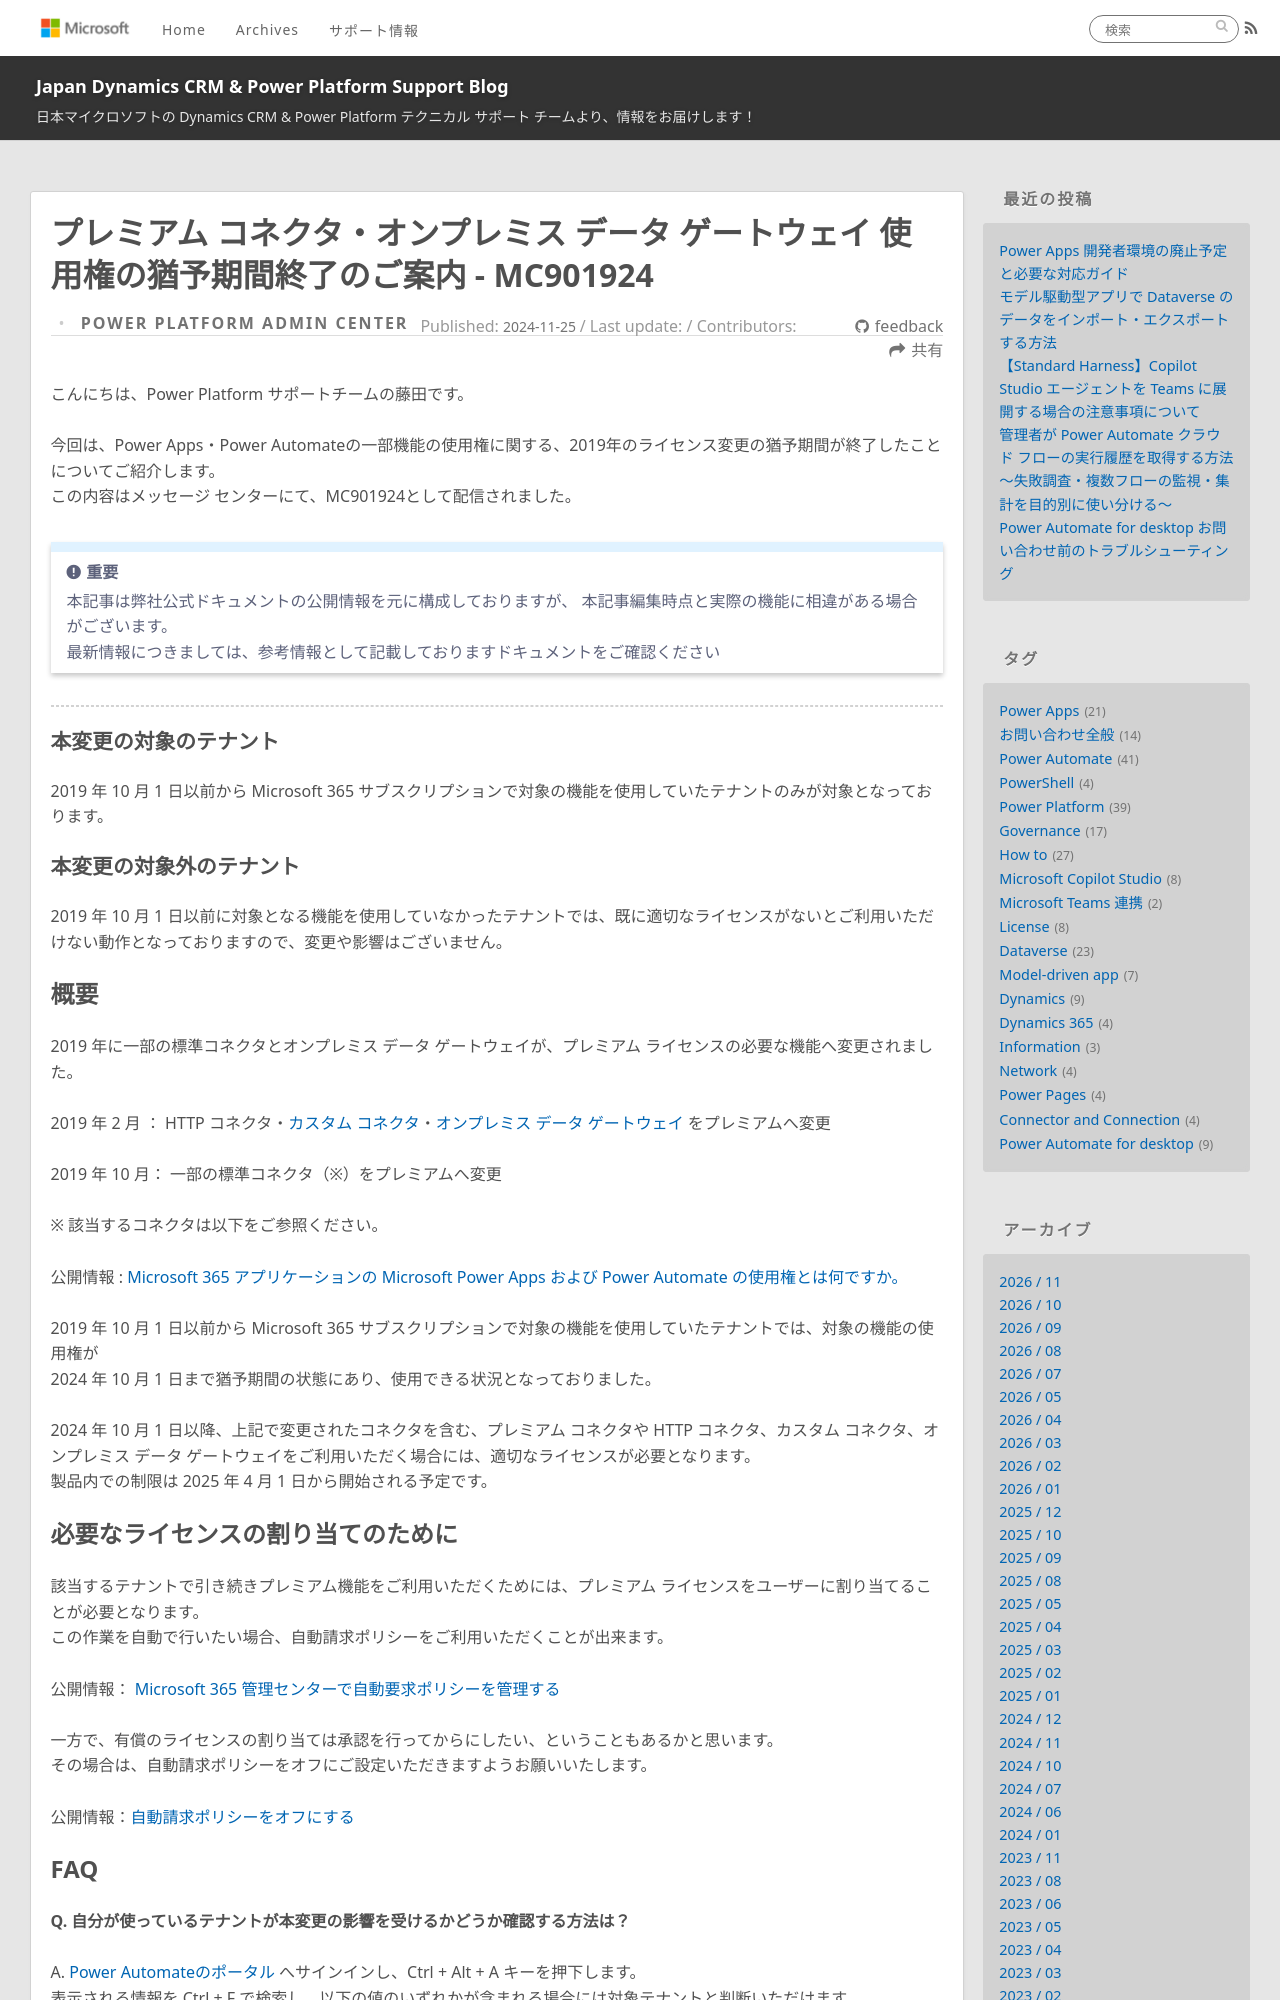

repository: jpdynamicscrm/blog · page: powerplatform/MC901924/index.html · generator: jekyll

---
title: プレミアム コネクタ・オンプレミス データ ゲートウェイ 使用権の猶予期間終了のご案内 - MC901924
date: 2024-11-25 00:00:00
tags:
  - Power Platform
  - License
  - Information
categories:
  - [Power Platform Admin Center]
---

# プレミアム コネクタ・オンプレミス データ ゲートウェイ 使用権の猶予期間終了のご案内 - MC901924
<!-- ここに 導入部分 -->
こんにちは、Power Platform サポートチームの藤田です。

今回は、Power Apps・Power Automateの一部機能の使用権に関する、2019年のライセンス変更の猶予期間が終了したことについてご紹介します。
この内容はメッセージ センターにて、MC901924として配信されました。

<!-- more -->

<!-- ここに Read more 以降の文章 -->
> [!IMPORTANT]
> 本記事は弊社公式ドキュメントの公開情報を元に構成しておりますが、 本記事編集時点と実際の機能に相違がある場合がございます。
> 最新情報につきましては、参考情報として記載しておりますドキュメントをご確認ください

---
### 本変更の対象のテナント

2019 年 10 月 1 日以前から Microsoft 365 サブスクリプションで対象の機能を使用していたテナントのみが対象となっております。

### 本変更の対象外のテナント

2019 年 10 月 1 日以前に対象となる機能を使用していなかったテナントでは、既に適切なライセンスがないとご利用いただけない動作となっておりますので、変更や影響はございません。

## 概要

2019 年に一部の標準コネクタとオンプレミス データ ゲートウェイが、プレミアム ライセンスの必要な機能へ変更されました。


2019 年 2 月 ： HTTP コネクタ・[カスタム コネクタ](https://learn.microsoft.com/ja-jp/connectors/custom-connectors/)・[オンプレミス データ ゲートウェイ](https://learn.microsoft.com/ja-jp/data-integration/gateway/service-gateway-onprem) をプレミアムへ変更

2019 年 10 月： 一部の標準コネクタ（※）をプレミアムへ変更

※ 該当するコネクタは以下をご参照ください。<br>
   公開情報 : [Microsoft 365 アプリケーションの Microsoft Power Apps および Power Automate の使用権とは何ですか。](https://learn.microsoft.com/ja-jp/power-platform/admin/powerapps-flow-licensing-faq#what-are-microsoft-power-apps-and-power-automate-use-rights-for-microsoft-365-applications)


2019 年 10 月 1 日以前から Microsoft 365 サブスクリプションで対象の機能を使用していたテナントでは、対象の機能の使用権が
2024 年 10 月 1 日まで猶予期間の状態にあり、使用できる状況となっておりました。


2024 年 10 月 1 日以降、上記で変更されたコネクタを含む、プレミアム コネクタや HTTP コネクタ、カスタム コネクタ、オンプレミス データ ゲートウェイをご利用いただく場合には、適切なライセンスが必要となります。
製品内での制限は 2025 年 4 月 1 日から開始される予定です。


## 必要なライセンスの割り当てのために

該当するテナントで引き続きプレミアム機能をご利用いただくためには、プレミアム ライセンスをユーザーに割り当てることが必要となります。
この作業を自動で行いたい場合、自動請求ポリシーをご利用いただくことが出来ます。

公開情報： [Microsoft 365 管理センターで自動要求ポリシーを管理する](https://learn.microsoft.com/ja-jp/microsoft-365/commerce/licenses/manage-auto-claim-policies?view=o365-worldwide&WT.mc_id=365AdminCSH_inproduct)

一方で、有償のライセンスの割り当ては承認を行ってからにしたい、ということもあるかと思います。
その場合は、自動請求ポリシーをオフにご設定いただきますようお願いいたします。

公開情報：[自動請求ポリシーをオフにする](https://learn.microsoft.com/ja-jp/microsoft-365/commerce/licenses/manage-auto-claim-policies?view=o365-worldwide&WT.mc_id=365AdminCSH_inproduct#turn-off-auto-claim-policies)
